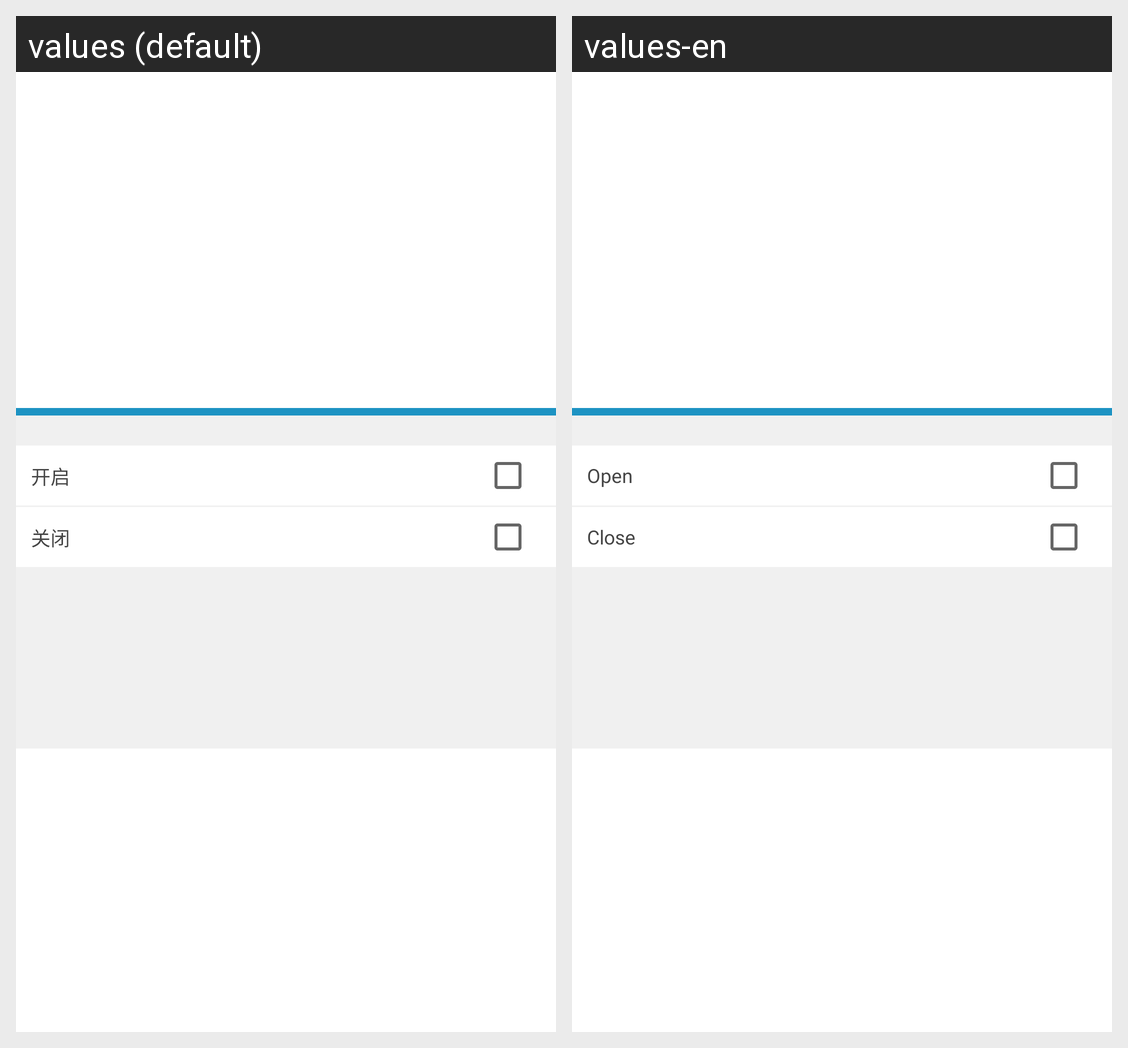

Here is an Android app screen in its default locale and in the app's own translations. Write out the translated-string differences for the strings that appear on this screen.
Android screen res/layout/popupwindow_localvideo_xviewsdk.xml rendered under 2 locales, left to right: values (default), values-en. Device: Nexus 5 (rendered at 1080×1920; each locale shown at half size, 540×960, under a caption strip naming it); theme Theme.MaterialComponents.DayNight.NoActionBar.
Strings drawn on this screen, with the default value and each locale's value (text and hints the layout hard-codes, and strings that could not be matched under every locale, appear in the picture but are not listed):

enable_setting2_xviewsdk
  values: 开启
  values-en: Open

close_camera_xviewsdk
  values: 关闭
  values-en: Close
